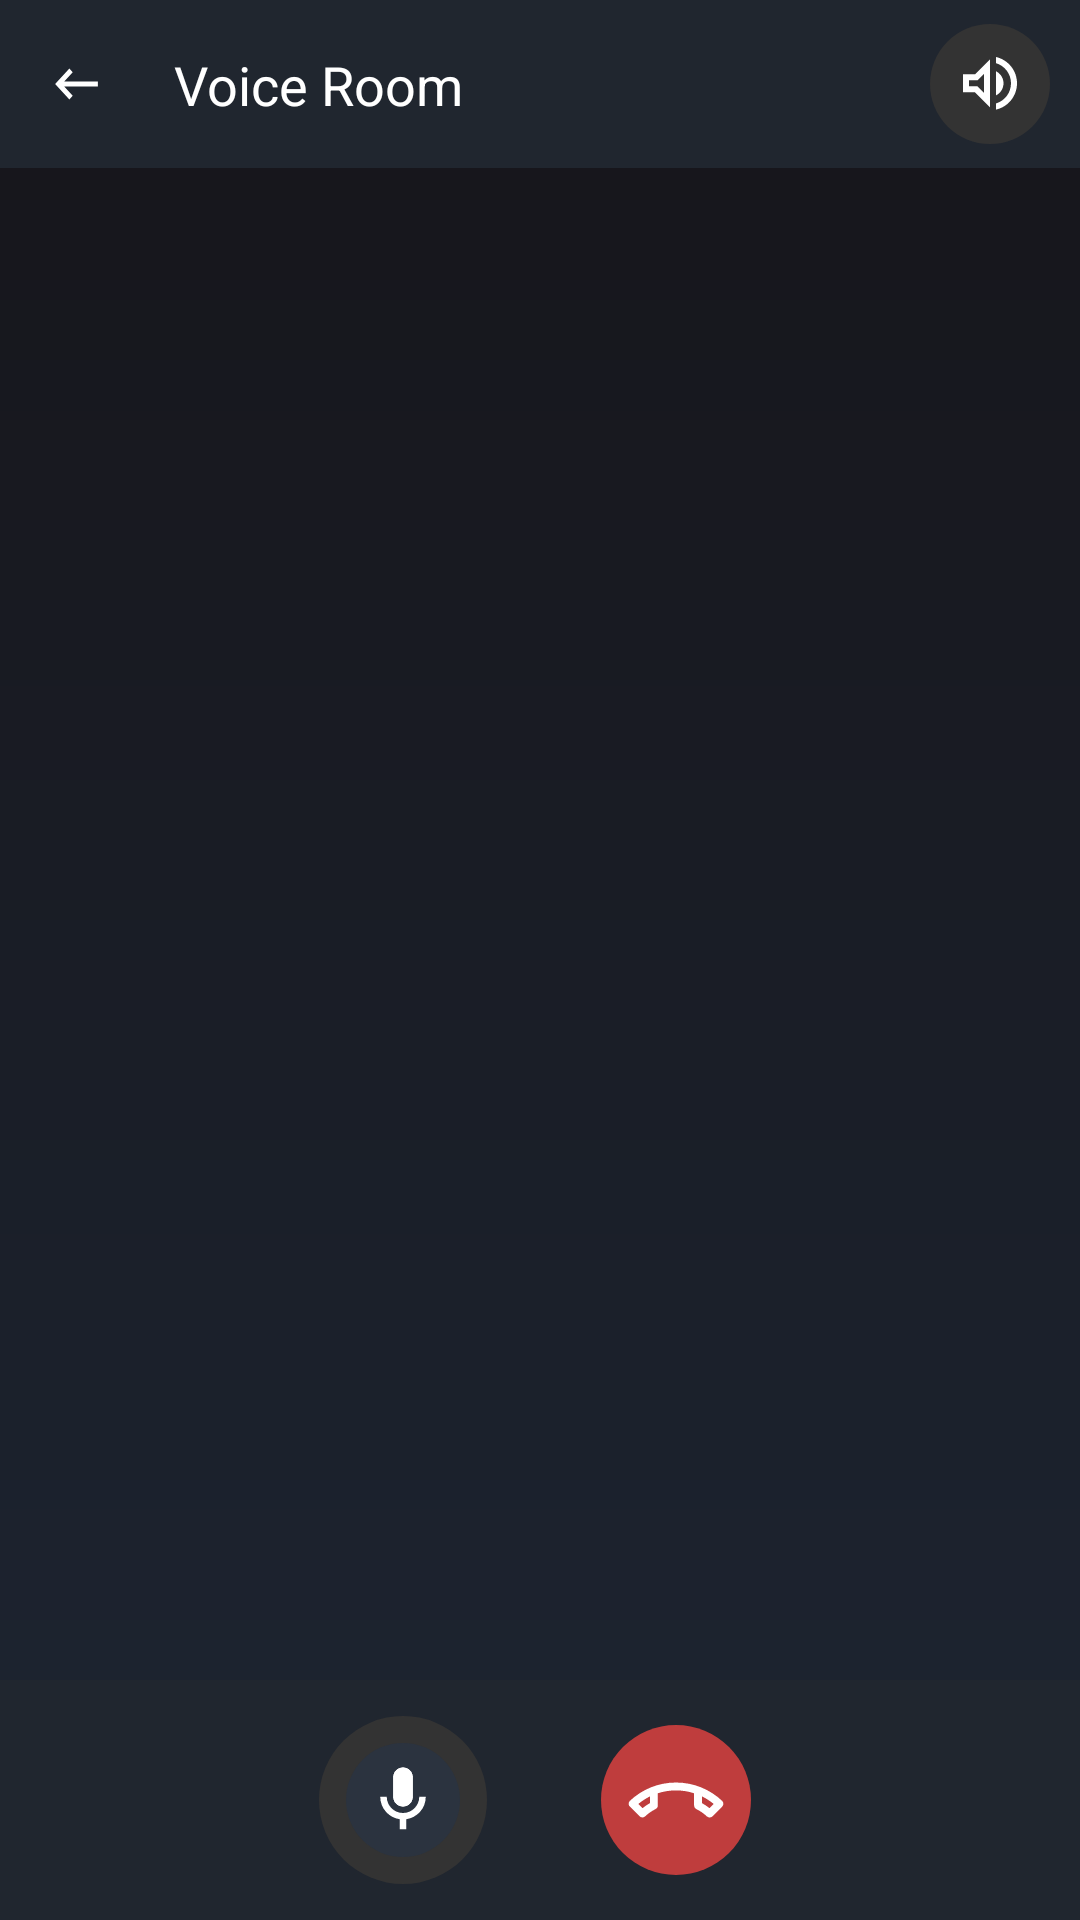

Write the Android layout XML for this screen, with the resource values it uses.
<!-- AndroidManifest.xml: application theme Theme.MyApplication -->
<!-- res/layout/fragment_voice_room.xml -->
<?xml version="1.0" encoding="utf-8"?>
<androidx.constraintlayout.widget.ConstraintLayout xmlns:android="http://schemas.android.com/apk/res/android"
    xmlns:app="http://schemas.android.com/apk/res-auto"
    xmlns:tools="http://schemas.android.com/tools"
    android:id="@+id/root_layout"
    android:layout_width="match_parent"
    android:layout_height="match_parent"
    android:fitsSystemWindows="false"
    android:background="@drawable/background_gradient"
    tools:context=".ui.voice.VoiceRoomFragment">

    
    <androidx.constraintlayout.widget.ConstraintLayout
        android:id="@+id/constraintLayoutTitle"
        android:layout_width="0dp"
        android:layout_height="56dp"
        android:paddingVertical="8dp"
        android:background="#20262F"
        app:layout_constraintTop_toTopOf="parent"
        app:layout_constraintStart_toStartOf="parent"
        app:layout_constraintEnd_toEndOf="parent">

        <ImageView
            android:id="@+id/back_arrow"
            android:layout_width="35dp"
            android:layout_height="40dp"
            android:padding="8dp"
            android:src="@drawable/back_icon"
            android:contentDescription="@string/back"
            app:layout_constraintStart_toStartOf="parent"
            app:layout_constraintTop_toTopOf="parent"
            app:layout_constraintBottom_toBottomOf="parent"
            android:layout_marginStart="8dp" />

        <TextView
            android:id="@+id/tv_voice_title"
            android:layout_width="0dp"
            android:layout_height="wrap_content"
            android:text="@string/voice_room_title"
            android:textColor="@color/white"
            android:textSize="18sp"
            android:gravity="center_vertical"
            app:layout_constraintStart_toEndOf="@id/back_arrow"
            app:layout_constraintEnd_toStartOf="@id/btn_speaker_toggle"
            app:layout_constraintTop_toTopOf="parent"
            app:layout_constraintBottom_toBottomOf="parent"
            android:layout_marginStart="15dp" />

        
        <ImageButton
                android:id="@+id/btn_speaker_toggle"
                android:layout_width="40dp"
                android:layout_height="40dp"
                android:src="@drawable/voice_speaker"
                android:gravity="center"
                android:background="@drawable/voice_control_bg"
                app:layout_constraintTop_toTopOf="parent"
                app:layout_constraintBottom_toBottomOf="parent"
                android:layout_marginHorizontal="10dp"
                android:contentDescription="@string/speaker_toggle" app:layout_constraintEnd_toEndOf="parent"/>

    </androidx.constraintlayout.widget.ConstraintLayout>


    
    <androidx.recyclerview.widget.RecyclerView
            android:id="@+id/rv_voice_members"
            android:layout_width="0dp"
            android:layout_height="0dp"
            android:clipToPadding="false"
            android:padding="8dp"
            app:layout_constraintBottom_toTopOf="@id/voice_controls"
            app:layout_constraintStart_toStartOf="parent"
            app:layout_constraintEnd_toEndOf="parent"
            tools:listitem="@layout/item_voice_member"
            app:layout_constraintTop_toBottomOf="@+id/constraintLayoutTitle"/>

    
    <LinearLayout
        android:id="@+id/voice_controls"
        android:layout_width="0dp"
        android:layout_height="80dp"
        android:orientation="horizontal"
        android:gravity="center"
        android:padding="12dp"
        android:background="#20262F"
        app:layout_constraintStart_toStartOf="parent"
        app:layout_constraintEnd_toEndOf="parent"
        app:layout_constraintBottom_toBottomOf="parent">

        <ImageButton
            android:id="@+id/iv_mute_toggle"
            android:layout_width="56dp"
            android:layout_height="56dp"
            android:background="@drawable/voice_control_bg"
            android:src="@drawable/voice_icon"
            android:contentDescription="@string/mute"
            android:padding="8dp" />

        <ImageButton
            android:id="@+id/iv_end_call"
            android:layout_width="56dp"
            android:layout_height="56dp"
            android:layout_marginStart="35dp"
            android:src="@drawable/ic_exit"
            android:background="@color/transparent"
            android:contentDescription="@string/end_call"
            />
    </LinearLayout>

    
    <TextView
        android:id="@+id/empty_bottom_message"
        android:layout_width="0dp"
        android:layout_height="wrap_content"
        android:text="No participants available"
        android:textColor="#CCCCCC"
        android:textSize="15sp"
        android:gravity="center"
        android:visibility="gone"
        android:padding="16dp"
        app:layout_constraintBottom_toTopOf="@id/voice_controls"
        app:layout_constraintStart_toStartOf="parent"
        app:layout_constraintEnd_toEndOf="parent" />

    
    <ProgressBar
        android:id="@+id/progress_loader"
        style="?android:attr/progressBarStyleLarge"
        android:layout_width="48dp"
        android:layout_height="48dp"
        android:indeterminate="true"
        android:visibility="gone"
        app:layout_constraintTop_toTopOf="parent"
        app:layout_constraintBottom_toBottomOf="parent"
        app:layout_constraintStart_toStartOf="parent"
        app:layout_constraintEnd_toEndOf="parent" />

</androidx.constraintlayout.widget.ConstraintLayout>
<!-- res/layout/item_voice_member.xml (included above) -->
<?xml version="1.0" encoding="utf-8"?>
<androidx.cardview.widget.CardView xmlns:android="http://schemas.android.com/apk/res/android"
    xmlns:app="http://schemas.android.com/apk/res-auto"
    android:layout_width="match_parent"
    android:layout_height="wrap_content"
    android:layout_margin="6dp"
    app:cardCornerRadius="8dp"
    app:cardUseCompatPadding="true"
    android:id="@+id/card_member"
    android:foregroundTintMode="src_over">

    <FrameLayout
        android:layout_width="match_parent"
        android:layout_height="160dp"
        android:duplicateParentState="true"
        android:background="@drawable/card_bg_selector">

        <ImageView
            android:id="@+id/iv_member_avatar"
            android:layout_width="match_parent"
            android:layout_height="match_parent"
            android:scaleType="fitCenter"
            android:src="@drawable/default_profile"
            android:contentDescription="@string/member_avatar" />

        
        <View
            android:id="@+id/highlight_overlay"
            android:layout_width="match_parent"
            android:layout_height="match_parent"
            android:background="@drawable/highlight_overlay_bg"
            android:visibility="gone" />

        <View
            android:id="@+id/speaking_indicator"
            android:layout_width="12dp"
            android:layout_height="12dp"
            android:layout_margin="8dp"
            android:layout_gravity="top|end"
            android:background="@drawable/speaking_dot"
            android:visibility="gone" />

        <TextView
            android:id="@+id/tv_member_name"
            android:layout_width="match_parent"
            android:layout_height="wrap_content"
            android:layout_gravity="bottom"
            android:background="#55000000"
            android:textColor="@android:color/white"
            android:padding="6dp"
            android:text="@string/member_name_placeholder"
            android:maxLines="1"
            android:ellipsize="end" />
    </FrameLayout>

</androidx.cardview.widget.CardView>
<!-- resources referenced by this layout -->
<resources>
  <color name="white">#FFFFFFFF</color>
  <!-- drawable highlight_overlay_bg (drawable) -->
  <?xml version="1.0" encoding="utf-8"?>
  <shape xmlns:android="http://schemas.android.com/apk/res/android" android:shape="rectangle">
      <solid android:color="#AA2B8CFF" />
      <corners android:radius="8dp" />
  </shape>
  <!-- drawable speaking_dot (drawable) -->
  <?xml version="1.0" encoding="utf-8"?>
  <shape xmlns:android="http://schemas.android.com/apk/res/android" android:shape="oval">
      <size android:width="12dp" android:height="12dp" />
      <solid android:color="#4CAF50" />
  </shape>
  <!-- drawable voice_control_bg (drawable) -->
  <?xml version="1.0" encoding="utf-8"?>
  <shape xmlns:android="http://schemas.android.com/apk/res/android" android:shape="oval">
      <size android:width="56dp" android:height="56dp" />
      <solid android:color="#333333" />
  </shape>
  <string name="back">Back</string>
  <string name="end_call">End call</string>
  <string name="member_avatar">Member avatar</string>
  <string name="member_name_placeholder">Member name</string>
  <string name="mute">Mute</string>
  <string name="speaker_toggle">Speaker toggle</string>
  <string name="voice_room_title">Voice Room</string>
  <!-- drawable card_bg_normal (drawable) -->
  <?xml version="1.0" encoding="utf-8"?>
  <shape xmlns:android="http://schemas.android.com/apk/res/android" android:shape="rectangle">
      <solid android:color="#1F1F1F" />
      <corners android:radius="8dp" />
  </shape>
  <style name="Base.Theme.MyApplication" parent="Theme.MaterialComponents.DayNight.NoActionBar">
          
  
  
  
  
      </style>
  <style name="TextAppearance.App.Headline1" parent="TextAppearance.MaterialComponents.Headline1">
          <item name="android:fontFamily">@font/app_font</item>
      </style>
  <style name="TextAppearance.App.Headline2" parent="TextAppearance.MaterialComponents.Headline2">
          <item name="android:fontFamily">@font/app_font</item>
      </style>
  <style name="TextAppearance.App.Headline3" parent="TextAppearance.MaterialComponents.Headline3">
          <item name="android:fontFamily">@font/app_font</item>
      </style>
  <style name="TextAppearance.App.Headline4" parent="TextAppearance.MaterialComponents.Headline4">
          <item name="android:fontFamily">@font/app_font</item>
      </style>
  <style name="TextAppearance.App.Headline5" parent="TextAppearance.MaterialComponents.Headline5">
          <item name="android:fontFamily">@font/app_font</item>
      </style>
  <style name="TextAppearance.App.Headline6" parent="TextAppearance.MaterialComponents.Headline6">
          <item name="android:fontFamily">@font/app_font</item>
      </style>
  <style name="TextAppearance.App.Subtitle1" parent="TextAppearance.MaterialComponents.Subtitle1">
          <item name="android:fontFamily">@font/app_font</item>
      </style>
  <style name="TextAppearance.App.Subtitle2" parent="TextAppearance.MaterialComponents.Subtitle2">
          <item name="android:fontFamily">@font/app_font</item>
      </style>
  <style name="TextAppearance.App.Body1" parent="TextAppearance.MaterialComponents.Body1">
          <item name="android:fontFamily">@font/app_font</item>
      </style>
  <style name="TextAppearance.App.Body2" parent="TextAppearance.MaterialComponents.Body2">
          <item name="android:fontFamily">@font/app_font</item>
      </style>
  <style name="TextAppearance.App.Button" parent="TextAppearance.MaterialComponents.Button">
          <item name="android:fontFamily">@font/app_font</item>
      </style>
  <style name="TextAppearance.App.Caption" parent="TextAppearance.MaterialComponents.Caption">
          <item name="android:fontFamily">@font/app_font</item>
      </style>
  <style name="TextAppearance.App.Overline" parent="TextAppearance.MaterialComponents.Overline">
          <item name="android:fontFamily">@font/app_font</item>
      </style>
</resources>
